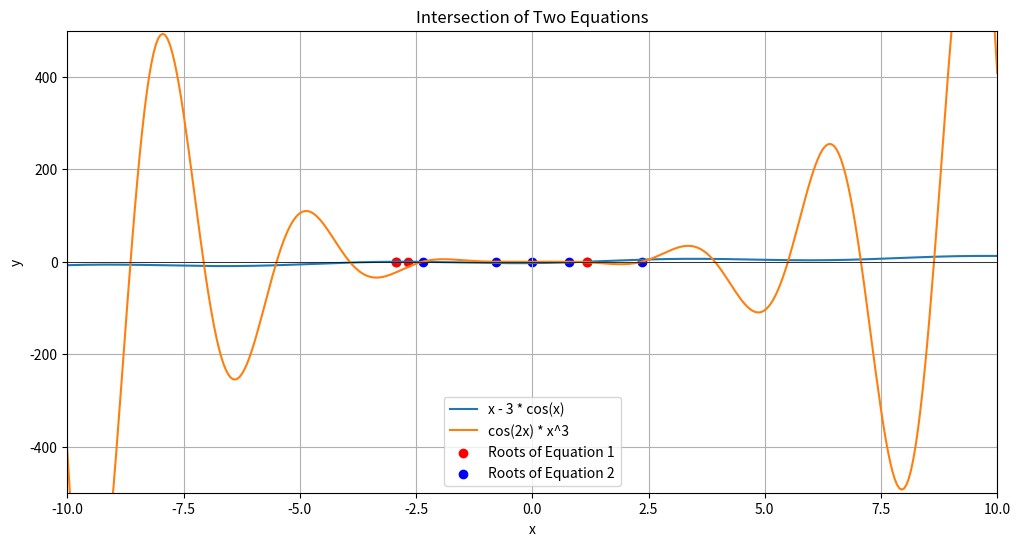

Recreate this plot in Python.
import numpy as np
import matplotlib.pyplot as plt
from scipy.optimize import fsolve
#ChatGPT was used to help solve this problem


def equation1(x):
    """
    Compute the value of the first equation: x - 3 * cos(x).

    Parameters:
    x (float or array_like): Input values.

    Returns:
    float or array_like: Value of the equation at the given input.
    """
    return x - 3 * np.cos(x)

def equation2(x):
    """
    Compute the value of the second equation: cos(2x) * x^3.

    Parameters:
    x (float or array_like): Input values.

    Returns:
    float or array_like: Value of the equation at the given input.
    """
    return np.cos(2*x) * x**3

# Define the range of x values for plotting
x_values = np.linspace(-10, 10, 400)

# Compute the y values for each equation
y_values_eq1 = equation1(x_values)
y_values_eq2 = equation2(x_values)

# Find the roots of equation 1
initial_guess_eq1 = np.array([-3.-2, -1, 0, 1, 2])
roots_eq1 = fsolve(equation1, initial_guess_eq1)

# Find the roots of equation 2
initial_guess_eq2 = np.array([-2, -1, 0, 1, 2])
roots_eq2 = fsolve(equation2, initial_guess_eq2)

# Plotting
plt.figure(figsize=(12, 6))  # Adjust figure size

# Plot equation 1
plt.plot(x_values, y_values_eq1, label='x - 3 * cos(x)')

# Plot equation 2
plt.plot(x_values, y_values_eq2, label='cos(2x) * x^3')

# Mark the roots of equation 1
plt.scatter(roots_eq1, equation1(roots_eq1), color='red', label='Roots of Equation 1')

# Mark the roots of equation 2
plt.scatter(roots_eq2, equation2(roots_eq2), color='blue', label='Roots of Equation 2')

plt.axhline(y=0, color='black', linewidth=0.5)  # Add x-axis for reference

plt.title('Intersection of Two Equations')
plt.xlabel('x')
plt.ylabel('y')
plt.grid(True)
plt.legend()

# Set x-axis limits
plt.xlim(-10, 10)  # Adjust to make it easier to view intersections by making the x-axis smaller
plt.ylim(-500, 500)  # Adjust to make it easier to view intersections by making the y-axis smaller


plt.show()
